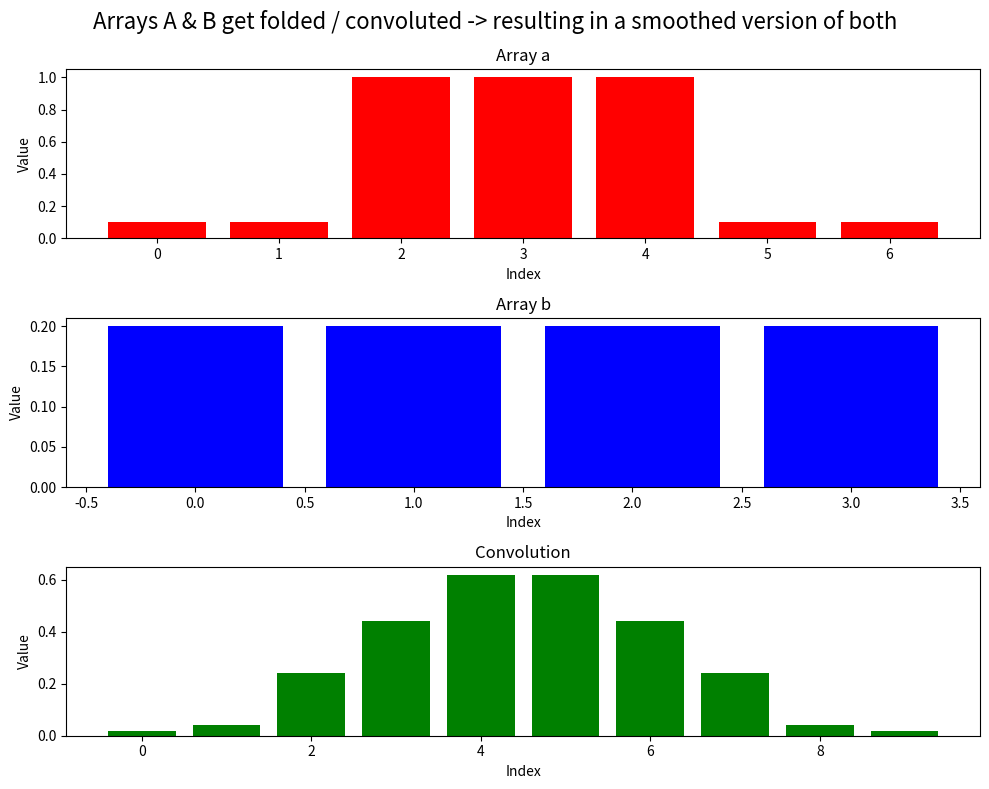
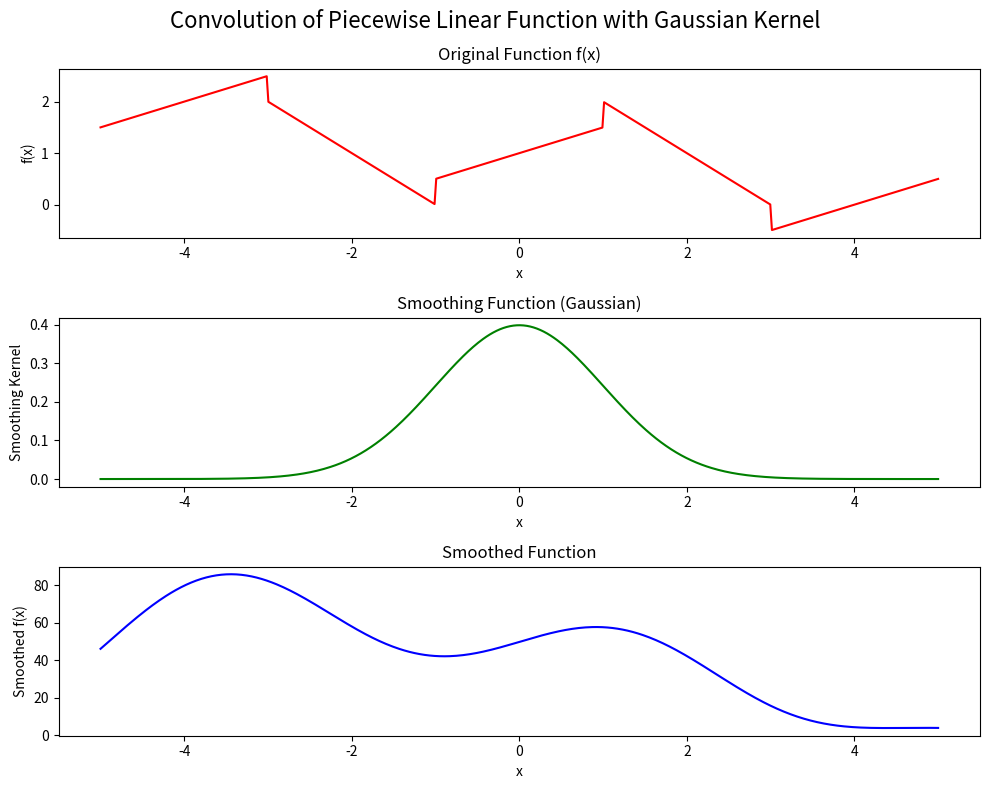

Write the Python code that produced these figures, in order. (Note: this script raises an exception after producing the figures.)
"""
[redacted]
"""
import numpy as np
import matplotlib.pyplot as plt
from scipy.signal import convolve


def fold_arrays():
    """
    convoluting arrays a & b -> resulting in them smoothing
    """
    # Define the arrays
    a = np.array([0.1, 0.1, 1, 1, 1, 0.1, 0.1])
    b = np.array([0.2, 0.2, 0.2, 0.2])

    # Compute the convolution
    convolution = np.convolve(a, b, mode='full')
    print("Convolution:", convolution)

    # Create subplots
    fig, axs = plt.subplots(3, 1, figsize=(10, 8))

    # Plot array a
    axs[0].bar(np.arange(len(a)), a, color='red')
    axs[0].set_title('Array a')
    axs[0].set_xlabel('Index')
    axs[0].set_ylabel('Value')

    # Plot array b
    axs[1].bar(np.arange(len(b)), b, color='blue')
    axs[1].set_title('Array b')
    axs[1].set_xlabel('Index')
    axs[1].set_ylabel('Value')

    # Plot the convolution result
    axs[2].bar(np.arange(len(convolution)), convolution, color='green')
    axs[2].set_title('Convolution')
    axs[2].set_xlabel('Index')
    axs[2].set_ylabel('Value')

    # Show the plot
    plt.suptitle("Arrays A & B get folded / convoluted -> resulting in a smoothed version of both", fontsize=16)
    plt.tight_layout()
    plt.show()


def smooth_functions():
    """
    convoluting gaussian with f(x) to smooth it out
    """
    # Define multiple segments with different slopes
    def f(x):
        return np.where(x < -3, 0.5 * x + 4,
                        np.where(x < -1, -x - 1,
                                 np.where(x < 1, 0.5 * x + 1,
                                          np.where(x < 3, -x + 3, 0.5 * x - 2))))

    # Define a smoothing function (e.g., Gaussian)
    def gaussian_smooth(x, sigma=1.0):
        return np.exp(-x**2 / (2 * sigma**2)) / (sigma * np.sqrt(2 * np.pi))

    # Define the domain
    x = np.linspace(-5, 5, 500)

    # Compute the convolution (smoothing)
    smoothed = convolve(f(x), gaussian_smooth(x, sigma=1.0), mode='same')

    # Create subplots
    fig, axs = plt.subplots(3, 1, figsize=(10, 8))

    # Plot original function f(x)
    axs[0].plot(x, f(x), color='red')
    axs[0].set_title('Original Function f(x)')
    axs[0].set_xlabel('x')
    axs[0].set_ylabel('f(x)')

    # Plot smoothing function (Gaussian in this case)
    axs[1].plot(x, gaussian_smooth(x, sigma=1.0), color='green')
    axs[1].set_title('Smoothing Function (Gaussian)')
    axs[1].set_xlabel('x')
    axs[1].set_ylabel('Smoothing Kernel')

    # Plot smoothed function
    axs[2].plot(x, smoothed, color='blue')
    axs[2].set_title('Smoothed Function')
    axs[2].set_xlabel('x')
    axs[2].set_ylabel('Smoothed f(x)')

    # Show the plot
    plt.suptitle("Convolution of Piecewise Linear Function with Gaussian Kernel", fontsize=16)
    plt.tight_layout()
    plt.savefig('images/smooth_function_convolution.png')
    plt.show()


def sharpen_functions():
    """
    edge detection highlights regions of rapid intensity change
    """
    # Define multiple segments with different slopes
    def f(x):
        return np.where(x < -3, 0.5 * x + 4,
                        np.where(x < -1, -x - 1,
                                 np.where(x < 1, 0.5 * x + 1,
                                          np.where(x < 3, -x + 3, 0.5 * x - 2))))

    # Define a Laplacian of Gaussian (LoG) function to magnify extremes
    def laplacian_of_gaussian(x, sigma=1.0):
        return (-1 / (np.pi * sigma**4)) * (1 - (x**2 / (2 * sigma**2))) * np.exp(-x**2 / (2 * sigma**2))

    # Define the domain
    x = np.linspace(-5, 5, 500)

    # Compute the convolution (magnifying the extremes)
    magnified = convolve(f(x), laplacian_of_gaussian(x, sigma=1.0), mode='same')

    # Create subplots
    fig, axs = plt.subplots(3, 1, figsize=(10, 8))

    # Plot original function f(x)
    axs[0].plot(x, f(x), color='red')
    axs[0].set_title('Original Function f(x)')
    axs[0].set_xlabel('x')
    axs[0].set_ylabel('f(x)')

    # Plot Laplacian of Gaussian function (Kernel)
    axs[1].plot(x, laplacian_of_gaussian(x, sigma=1.0), color='green')
    axs[1].set_title('Magnifying Function (Laplacian of Gaussian)')
    axs[1].set_xlabel('x')
    axs[1].set_ylabel('Magnifying Kernel')

    # Plot magnified function
    axs[2].plot(x, magnified, color='blue')
    axs[2].set_title('Magnified Function')
    axs[2].set_xlabel('x')
    axs[2].set_ylabel('Magnified f(x)')

    # Show the plot
    plt.suptitle("Convolution of Piecewise Linear Function with Laplacian of Gaussian Kernel", fontsize=16)
    plt.tight_layout()
    plt.savefig('images/sharp_function_convolution.png')
    plt.show()


if __name__ == "__main__":
    fold_arrays()
    smooth_functions()
    sharpen_functions()
